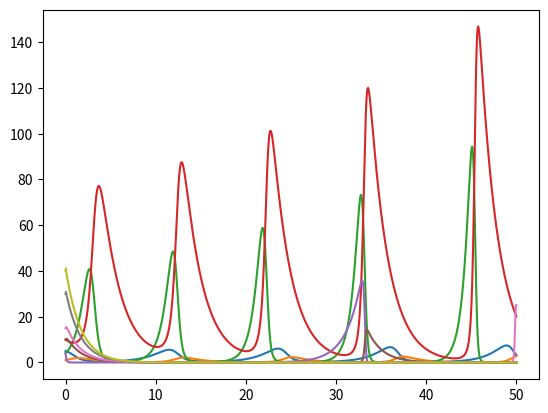

The script that saved this image:
import matplotlib.pyplot as plt

def Euler1s(tmin,tmax,F,G,x0,y0,n):
	h = (tmax-tmin)/n
	T = [tmin]
	Y = [y0]
	X = [x0]
	for i in range(n):
		T.append(T[i] + h)
		X.append(X[i] + h*F(X[i],Y[i],T[i]))
		Y.append(Y[i] + h*G(X[i],Y[i],T[i]))
	return(T,X,Y)

def trace_Euler1s(tmin,tmax,F,G,x0,y0,n):
	[T,X,Y] = Euler1s(tmin,tmax,F,G,x0,y0,n)
	plt.plot(T,X)
	plt.plot(T,Y)
	plt.show()

def F1(x,y,t):
	a = 0.6
	b = 0.8
	return(a*x - b*x*y)

def G1(x,y,t):
	c = 0.6
	d = 0.3
	return(-1*c*y + d*x*y)

def F2(x,y,t):
	a = 1.5
	b = 0.05
	return(a*x - b*x*y)

def G2(x,y,t):
	c = 0.48
	d = 0.05
	return(-1*c*y + d*x*y)

def trace_phase__LVa(tmin,tmax,F,G,LX,LY,n):
	for i in range(len(LX)):
		a = 0
		for j in range(len(LY)):
			[T,X,Y] = Euler1s(tmin,tmax,F,G,LX[i],LY[j],n)
			if a == 0:
				plt.plot(T,X)
				a = 1
			plt.plot(T,Y)
		plt.show()
		a = 0



trace_Euler1s(0,50,F1,G1,5,1,1000)
trace_Euler1s(0,50,F2,G2,4,10,1000)

trace_phase__LVa(0,50,F1,G1,[4],[10,15,30,40],1000)
